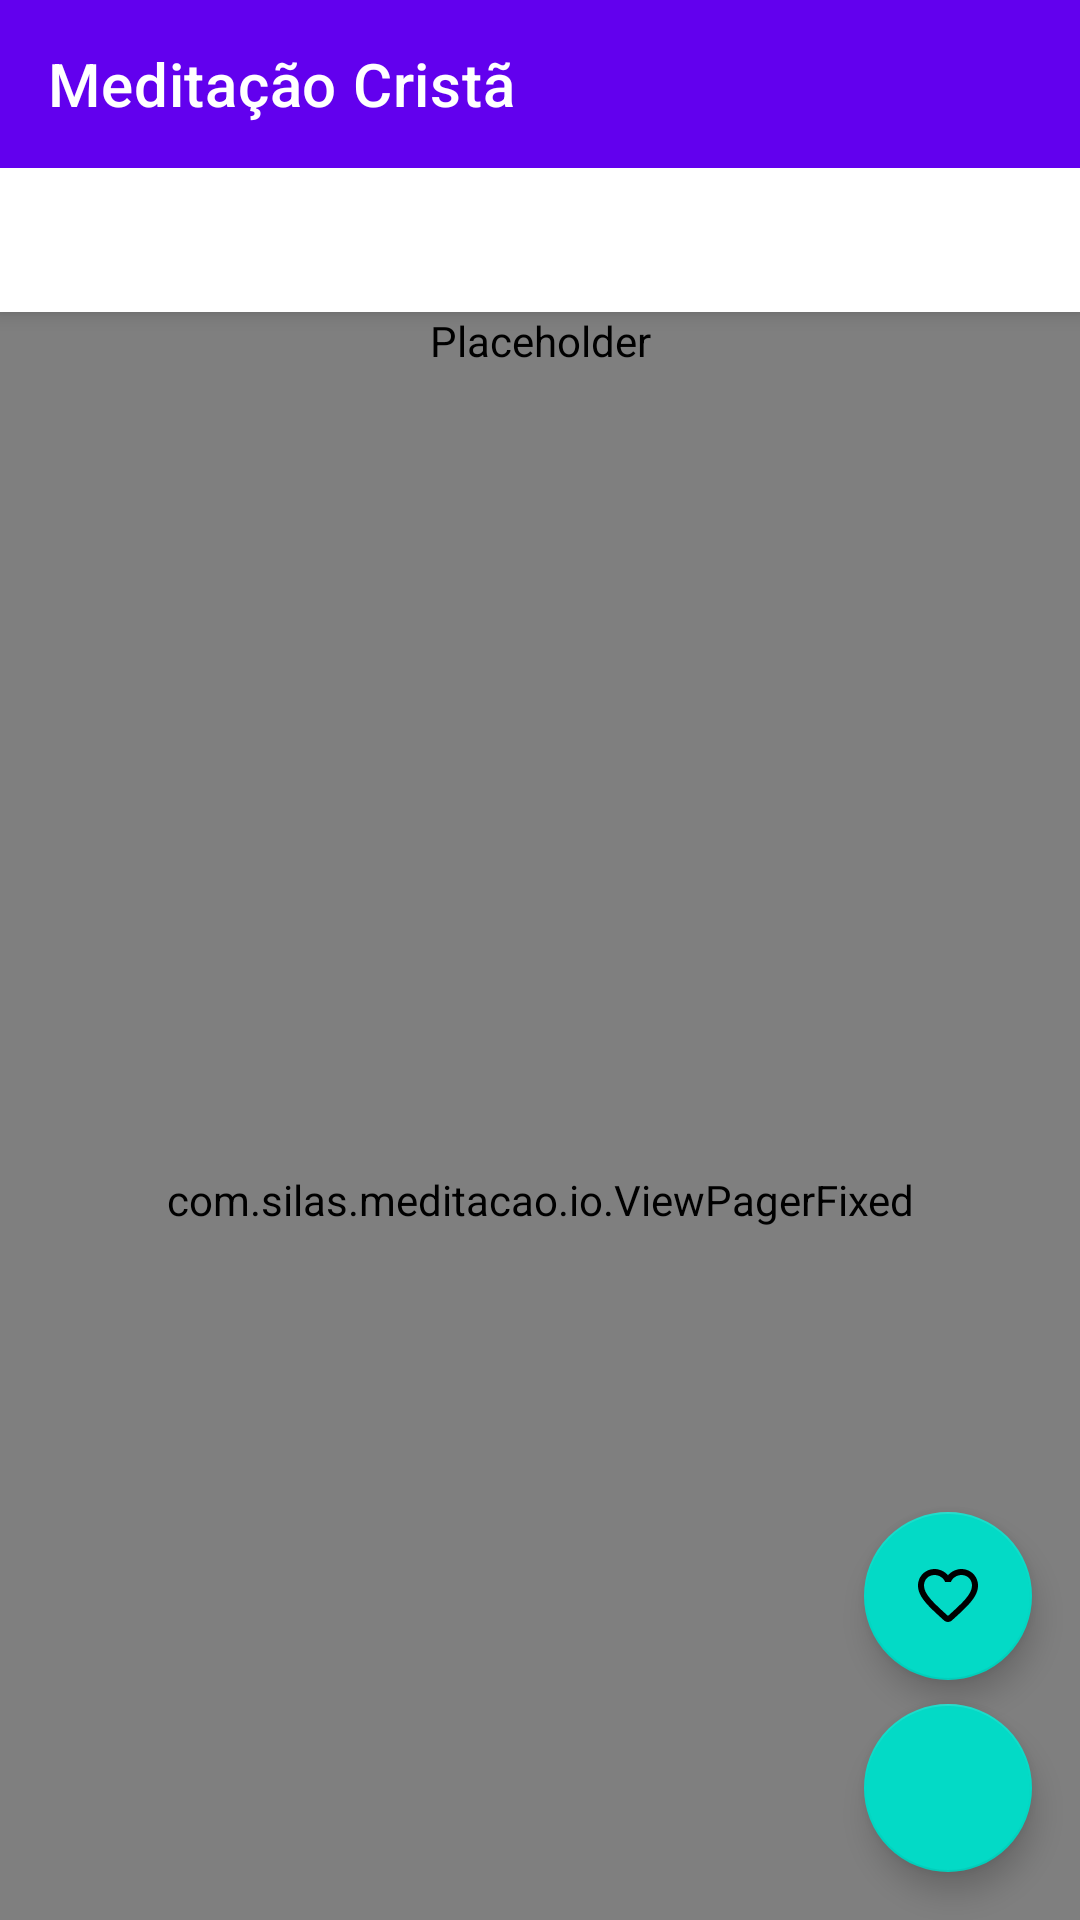

Android layout source for this screen:
<!-- AndroidManifest.xml: fallback theme Theme.MaterialComponents.DayNight.NoActionBar -->
<!-- res/layout/new_main_activity.xml -->
<?xml version="1.0" encoding="utf-8"?>
<android.support.design.widget.CoordinatorLayout xmlns:android="http://schemas.android.com/apk/res/android"
    xmlns:app="http://schemas.android.com/apk/res-auto"
    android:id="@+id/coordinator_layout"
    android:layout_width="match_parent"
    android:layout_height="match_parent">

    <include layout="@layout/toolbar" />

    <com.silas.meditacao.io.ViewPagerFixed
        android:id="@+id/pager"
        android:layout_width="match_parent"
        android:layout_height="match_parent"
        app:layout_behavior="@string/appbar_scrolling_view_behavior" />

    <com.google.android.gms.ads.AdView
        android:id="@+id/ad_view"
        android:layout_width="match_parent"
        android:layout_height="wrap_content"
        android:contentDescription="@null"
        app:adSize="SMART_BANNER"
        app:adUnitId="@string/banner_ad_unit_id"
        app:layout_behavior="@string/appbar_scrolling_view_behavior" />

    <android.support.design.widget.FloatingActionButton
        android:id="@+id/fab_share"
        android:layout_width="wrap_content"
        android:layout_height="wrap_content"
        android:contentDescription="@string/fab_label"
        android:layout_gravity="bottom|end"
        android:layout_margin="16dp"
        android:src="@drawable/ic_share_white_24dp"
        app:fabSize="normal"
        app:layout_anchor="@id/pager"
        app:layout_anchorGravity="bottom|end" />

    <View
        android:id="@+id/dummy"
        android:layout_width="1dp"
        android:layout_height="16dp"
        app:layout_anchor="@id/fab_share"
        app:layout_anchorGravity="top|right|end" />

    <android.support.design.widget.FloatingActionButton
        android:id="@+id/fab_favorite"
        android:layout_width="wrap_content"
        android:layout_height="wrap_content"
        android:layout_gravity="top|end"
        android:layout_margin="16dp"
        android:contentDescription="@string/fab_label"
        android:src="@drawable/ic_round_favorite_border_24px"
        app:fabSize="normal"
        app:layout_anchor="@id/dummy"
        app:layout_anchorGravity="top|right|end" />

</android.support.design.widget.CoordinatorLayout>
<!-- res/layout/toolbar.xml (included above) -->
<android.support.design.widget.AppBarLayout xmlns:android="http://schemas.android.com/apk/res/android"
    xmlns:app="http://schemas.android.com/apk/res-auto"
    android:layout_width="match_parent"
    android:layout_height="wrap_content"
    android:fitsSystemWindows="true"
    android:paddingBottom="0dp">

    <android.support.v7.widget.Toolbar
        android:id="@+id/toolbar_main"
        android:layout_width="match_parent"
        android:layout_height="wrap_content"
        android:fitsSystemWindows="true"
        android:theme="@style/ThemeOverlay.AppCompat.Dark.ActionBar"
        app:layout_scrollFlags="scroll|enterAlways"
        app:title="@string/app_name" />

    <android.support.design.widget.TabLayout
        android:id="@+id/tablayout"
        android:layout_width="match_parent"
        android:layout_height="wrap_content"
        android:fitsSystemWindows="true"
        app:tabIndicatorColor="@android:color/white"
        app:tabSelectedTextColor="@android:color/white"
        app:tabTextColor="@color/colorTabInactive" />

</android.support.design.widget.AppBarLayout>
<!-- resources referenced by this layout -->
<resources>
  <color name="colorTabInactive">#96ffffff</color>
  <!-- drawable ic_round_favorite_border_24px (drawable) -->
  <vector xmlns:android="http://schemas.android.com/apk/res/android"
      android:width="24dp"
      android:height="24dp"
      android:viewportHeight="24"
      android:viewportWidth="24">
      <path
          android:fillColor="#FFFFFFFF"
          android:pathData="M19.66,3.99c-2.64,-1.8 -5.9,-0.96 -7.66,1.1c-1.76,-2.06 -5.02,-2.91 -7.66,-1.1C2.94,4.95 2.06,6.57 2,8.28c-0.14,3.88 3.3,6.99 8.55,11.76l0.1,0.09c0.76,0.69 1.93,0.69 2.69,-0.01l0.11,-0.1c5.25,-4.76 8.68,-7.87 8.55,-11.75C21.94,6.57 21.06,4.95 19.66,3.99zM12.1,18.55l-0.1,0.1l-0.1,-0.1C7.14,14.24 4,11.39 4,8.5C4,6.5 5.5,5 7.5,5c1.54,0 3.04,0.99 3.57,2.36h1.87C13.46,5.99 14.96,5 16.5,5c2,0 3.5,1.5 3.5,3.5C20,11.39 16.86,14.24 12.1,18.55z" />
  </vector>
  <string name="app_name">Meditação Cristã</string>
  <string name="banner_ad_unit_id">ca-app-pub-5765621569845430/3645256504</string>
  <string name="fab_label">Botão para compartilhar a meditação</string>
</resources>
